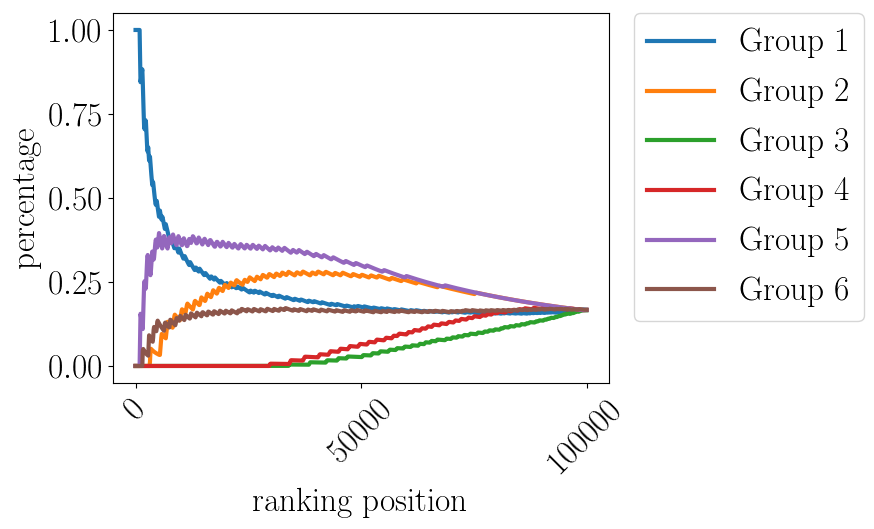

The table this chart was drawn from, first rows:
pos, Group 1, Group 2, Group 3, Group 4, Group 5, Group 6
0.0, 1.0, 0.0, 0.0, 0.0, 0.0, 0.0
100.0, 1.0, 0.0, 0.0, 0.0, 0.0, 0.0
200.0, 1.0, 0.0, 0.0, 0.0, 0.0, 0.0
300.0, 1.0, 0.0, 0.0, 0.0, 0.0, 0.0
400.0, 1.0, 0.0, 0.0, 0.0, 0.0, 0.0
500.0, 1.0, 0.0, 0.0, 0.0, 0.0, 0.0
600.0, 1.0, 0.0, 0.0, 0.0, 0.0, 0.0
700.0, 1.0, 0.0, 0.0, 0.0, 0.0, 0.0
800.0, 1.0, 0.0, 0.0, 0.0, 0.0, 0.0
900.0, 1.0, 0.0, 0.0, 0.0, 0.0, 0.0
1000, 0.9291, 0.0, 0.0, 0.0, 0.07093, 0.0
1100, 0.8447, 0.0, 0.0, 0.0, 0.1553, 0.0
1200, 0.8535, 0.0, 0.0, 0.0, 0.1465, 0.0
1300, 0.8647, 0.0, 0.0, 0.0, 0.1353, 0.0
1400, 0.8744, 0.0, 0.0, 0.0, 0.1256, 0.0
1500, 0.8827, 0.0, 0.0, 0.0, 0.1173, 0.0
1600, 0.8451, 0.0, 0.0, 0.0, 0.1099, 0.04497
1700, 0.7954, 0.0, 0.0, 0.0, 0.154, 0.05056
1800, 0.7512, 0.0, 0.0, 0.0, 0.201, 0.04775
1900, 0.7117, 0.0, 0.0, 0.0, 0.243, 0.04524
2000, 0.7046, 0.0, 0.0, 0.0, 0.2524, 0.04298
2100, 0.7187, 0.0, 0.0, 0.0, 0.2404, 0.04093
2200, 0.7315, 0.0, 0.0, 0.0, 0.2294, 0.03907
2300, 0.7266, 0.0, 0.0, 0.0, 0.236, 0.03738
2400, 0.6964, 0.0, 0.0, 0.0, 0.2678, 0.03582
2500, 0.6685, 0.0, 0.0, 0.0, 0.2971, 0.03439
2600, 0.6428, 0.0, 0.0, 0.0, 0.3241, 0.03306
2700, 0.6379, 0.0, 0.0, 0.0, 0.3302, 0.03184
2800, 0.6508, 0.0, 0.0, 0.0, 0.3185, 0.0307
2900, 0.6305, 0.0, 0.0, 0.0, 0.3075, 0.06205
3000, 0.6115, 0.0, 0.0, 0.0, 0.2972, 0.0913
3100, 0.624, 0.0, 0.0, 0.0, 0.2876, 0.08836
3200, 0.6226, 0.01312, 0.0, 0.0, 0.2787, 0.0856
3300, 0.6038, 0.04302, 0.0, 0.0, 0.2702, 0.08301
3400, 0.586, 0.05116, 0.0, 0.0, 0.2823, 0.08056
3500, 0.5693, 0.0497, 0.0, 0.0, 0.3028, 0.07826
3600, 0.5535, 0.04832, 0.0, 0.0, 0.3221, 0.07609
3700, 0.5385, 0.04701, 0.0, 0.0, 0.3404, 0.07403
3800, 0.5488, 0.04578, 0.0, 0.0, 0.3333, 0.07209
3900, 0.5465, 0.0446, 0.0, 0.0, 0.3248, 0.08408
4000, 0.5329, 0.04349, 0.0, 0.0, 0.3167, 0.107
4100, 0.5199, 0.04243, 0.0, 0.0, 0.3216, 0.1161
4200, 0.5075, 0.04142, 0.0, 0.0, 0.3378, 0.1133
4300, 0.4957, 0.04046, 0.0, 0.0, 0.3532, 0.1107
4400, 0.4844, 0.03954, 0.0, 0.0, 0.3679, 0.1082
4500, 0.4794, 0.03866, 0.0, 0.0, 0.3761, 0.1058
4600, 0.4908, 0.03782, 0.0, 0.0, 0.368, 0.1035
4700, 0.4912, 0.03701, 0.0, 0.0, 0.3601, 0.1117
4800, 0.4809, 0.03624, 0.0, 0.0, 0.3526, 0.1302
4900, 0.4711, 0.0355, 0.0, 0.0, 0.3585, 0.1349
5000, 0.4617, 0.03479, 0.0, 0.0, 0.3713, 0.1322
5100, 0.4527, 0.03411, 0.0, 0.0, 0.3837, 0.1296
5200, 0.444, 0.03346, 0.0, 0.0, 0.3955, 0.1271
5300, 0.4531, 0.03282, 0.0, 0.0, 0.3894, 0.1247
5400, 0.4625, 0.03296, 0.0, 0.0, 0.3822, 0.1224
5500, 0.4541, 0.05054, 0.0, 0.0, 0.3752, 0.1202
5600, 0.446, 0.06749, 0.0, 0.0, 0.3685, 0.118
5700, 0.4382, 0.08384, 0.0, 0.0, 0.362, 0.1159
5800, 0.4351, 0.09516, 0.0, 0.0, 0.3558, 0.1139
5900, 0.4447, 0.09354, 0.0, 0.0, 0.3498, 0.112
... 940 more rows
